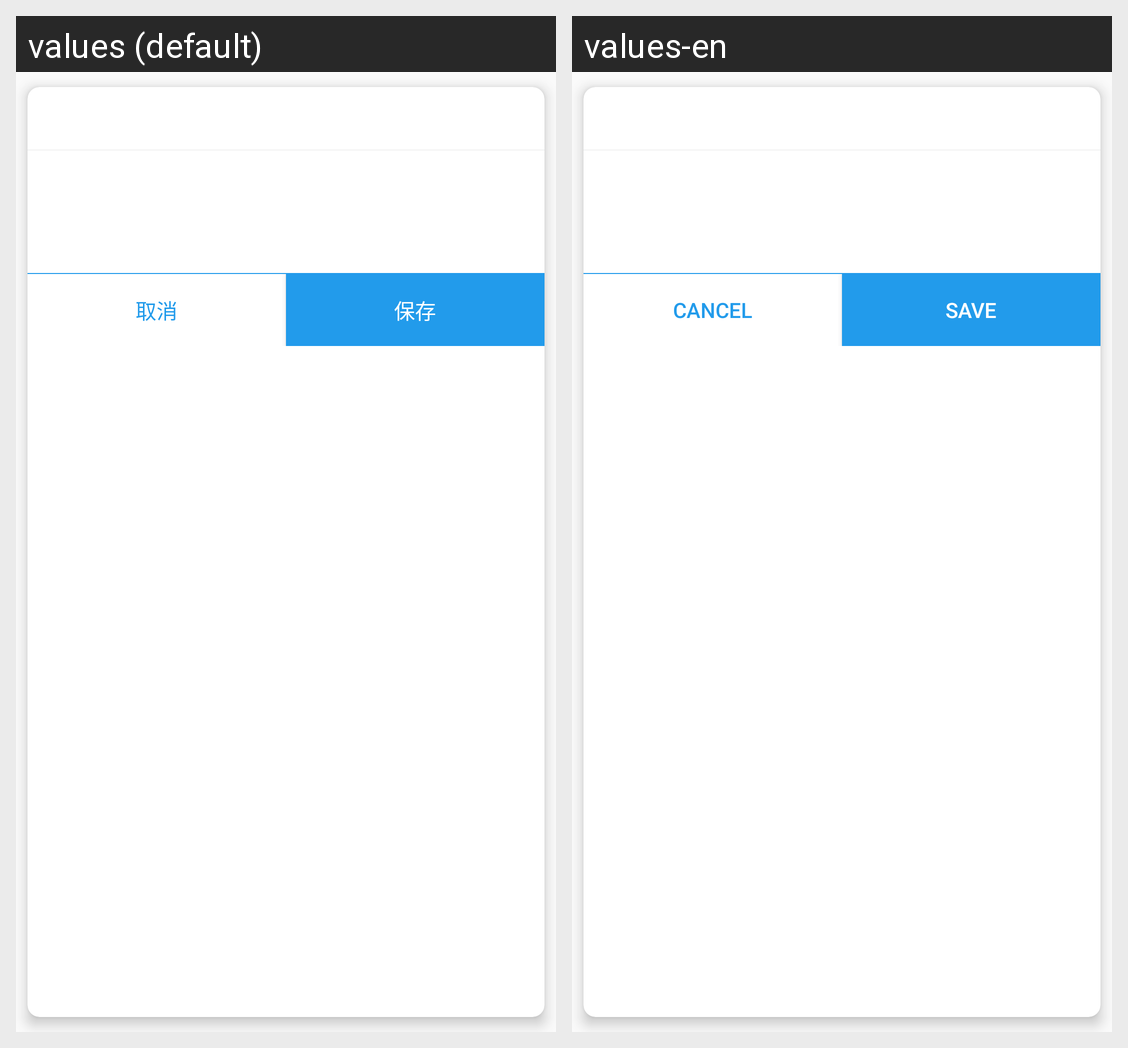

Locale-by-locale string values for the Android screen shown in this grid:
Android screen res/layout/fragment_switch_button_dialog.xml rendered under 2 locales, left to right: values (default), values-en. Device: Nexus 5 (rendered at 1080×1920; each locale shown at half size, 540×960, under a caption strip naming it); theme AppTheme.
Strings drawn on this screen, with the default value and each locale's value (text and hints the layout hard-codes, and strings that could not be matched under every locale, appear in the picture but are not listed):

cancel
  values: 取消
  values-en: Cancel

save
  values: 保存
  values-en: Save
